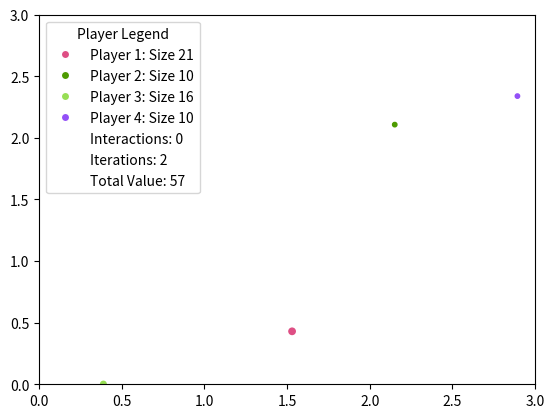

Write the Python code that produced this figure.
import numpy as np
import matplotlib.pyplot as plt
from matplotlib.animation import FuncAnimation
from matplotlib.lines import Line2D
import logging
import random

logging.basicConfig(level=logging.INFO)
logger = logging.getLogger(__name__)

# Define learning algorithms as classes
class TitForTat:
    def __init__(self):
        self.cooperate = True

    def play(self, opponent_cooperate):
        return self.cooperate

    def update(self, opponent_cooperate):
        self.cooperate = opponent_cooperate

class RandomPlay:
    def __init__(self):
        pass

    def play(self, opponent_cooperate=None):  
        return random.choice([True, False])

    def update(self, opponent_cooperate):
        pass

class Pavlov:
    def __init__(self):
        self.cooperate = True

    def play(self, opponent_cooperate=None):
        return self.cooperate

    def update(self, opponent_cooperate):
        if opponent_cooperate:
            self.cooperate = not self.cooperate

class FictitiousPlay:
    def __init__(self):
        self.cooperate_count = 0
        self.defect_count = 0

    def play(self, opponent_cooperate=None):
        return self.cooperate_count > self.defect_count

    def update(self, opponent_cooperate):
        if opponent_cooperate:
            self.cooperate_count += 1
        else:
            self.defect_count += 1

class QLearning:
    def __init__(self, learning_rate=0.1, discount_factor=0.9):
        self.learning_rate = learning_rate
        self.discount_factor = discount_factor
        self.q_table = {}

    def play(self, state):
        if state not in self.q_table:
            self.q_table[state] = 0.5  # Initial value for unknown states
        return random.random() < self.q_table[state]

    def update(self, state, reward, next_state):
        if state not in self.q_table:
            self.q_table[state] = 0.5  # Initial value for unknown states
        if next_state not in self.q_table:
            self.q_table[next_state] = 0.5  # Initial value for unknown states
        max_next_q = max(self.q_table[next_state], 0.5)  # Assume unknown states have value of 0.5
        self.q_table[state] += self.learning_rate * (reward + self.discount_factor * max_next_q - self.q_table[state])

class PlayerSimulation:
    def __init__(self, num_players=4, box_size=3, speed=0.1, interaction_distance=0.3, new_players_probability=0.05):
        self.num_players = num_players
        self.box_size = box_size
        self.speed = speed
        self.interaction_distance = interaction_distance
        self.new_players_probability = new_players_probability
        
        # Initialize players attributes
        self.players_sizes = np.random.randint(10, 25, size=num_players)
        self.players_positions = np.random.rand(num_players, 2) * box_size
        self.players_strategies = [random.choice([TitForTat(), RandomPlay(), Pavlov(), FictitiousPlay(), QLearning()]) for _ in range(num_players)]
        self.players_memory = np.zeros((num_players, num_players))
        self.interaction_counter = 0
        self.iteration_counter = 0
        self.players_colors = np.random.rand(num_players, 3)

        # Initialize variables for tracking player numbers and defeated players
        self.next_players_number = num_players + 1
        self.defeated_players_indices = set()

        # Initialize the plot
        self.fig, self.ax = plt.subplots()
        self.ax.set_xlim(0, box_size)
        self.ax.set_ylim(0, box_size)
        self.players = self.ax.scatter(self.players_positions[:, 0], self.players_positions[:, 1], c=self.players_colors)
        
        # Initialize legend
        self.legend_elements = []
        self.update_legend()
        self.legend = self.ax.legend(handles=self.legend_elements, loc='upper left', title='Player Legend')
        
        # Initialize animation
        self.ani = FuncAnimation(self.fig, self.update, frames=range(100), blit=True, interval=50)

    def remove_defeated_players(self):
        for idx in list(self.defeated_players_indices):
            players_label = f'Player {idx + 1}: Size {self.players_sizes[idx]}' if self.players_sizes[idx] > 0 else 'Defeated'
            players_index = next((i for i, handle in enumerate(self.legend_elements) if handle.get_label() == players_label), None)
            if players_index is not None:
                self.legend_elements.pop(players_index)
                logging.info(f"Player {idx+1} remains defeated.")
                self.defeated_players_indices.remove(idx)  # Remove players from defeated indices set
            else:
                logging.warning(f"Player {idx+1} not found in legend elements.")
                # Remove the players from defeated indices if it's not found in legend elements
                self.defeated_players_indices.remove(idx)

    def update_legend(self):
        legend_elements = []
        for i in range(self.num_players):
            size = self.players_sizes[i]
            if size > 0:
                legend_elements.append(Line2D([0], [0], marker='o', color='w', label=f'Player {i+1}: Size {size}', markerfacecolor=self.players_colors[i]))
            else:
                legend_elements.append(Line2D([0], [0], marker='o', color='w', label=f'Player {i+1}: Defeated', markerfacecolor='black', markersize=5))
        
        # Add legend elements for interactions, iterations, and total value
        legend_elements.append(Line2D([0], [0], color='w', lw=1, label=f'Interactions: {self.interaction_counter}'))
        legend_elements.append(Line2D([0], [0], color='w', lw=1, label=f'Iterations: {self.iteration_counter}'))
        legend_elements.append(Line2D([0], [0], color='w', lw=1, label=f'Total Value: {sum(self.players_sizes)}'))

        self.legend_elements = legend_elements
        self.legend = self.ax.legend(handles=legend_elements, loc='upper left', title='Player Legend')

    def close_event(self, event):
        plt.close(self.fig)
        strategies = self.gather_strategies()
        print("Player Strategies:")
        for players, strategy in strategies.items():
            print(f"{players}: {strategy}")

    def update(self, frame):
        self.iteration_counter += 1
        
        # Check if a new player spawns
        if np.random.rand() < self.new_players_probability:
            if self.num_players < 10:
                self.num_players += 1
                new_players_size = np.random.randint(10, 25)
                self.players_sizes = np.append(self.players_sizes, new_players_size)
                self.players_colors = np.vstack([self.players_colors, np.random.rand(1, 3)])
                self.players_strategies.append(random.choice([TitForTat(), RandomPlay(), Pavlov(), FictitiousPlay(), QLearning()]))
                self.players_memory = np.pad(self.players_memory, ((0, 1), (0, 1)), mode='constant')  # Expand player memory
                new_players_position = np.random.rand(1, 2) * self.box_size
                self.players_positions = np.vstack([self.players_positions, new_players_position])
            logging.info(f"Player {self.next_players_number} has been added.")
            self.next_players_number += 1

        self.remove_defeated_players()

        # Check if a player has been defeated and add a new player in the next iteration
        if self.defeated_players_indices:
            self.num_players += 1
            new_players_size = np.random.randint(10, 25)
            self.players_sizes = np.append(self.players_sizes, new_players_size)
            self.players_colors = np.vstack([self.players_colors, np.random.rand(1, 3)])
            self.players_strategies.append(random.choice([TitForTat(), RandomPlay(), Pavlov(), FictitiousPlay(), QLearning()]))
            self.players_memory = np.pad(self.players_memory, ((0, 1), (0, 1)), mode='constant')  # Expand player memory
            new_players_position = np.random.rand(1, 2) * self.box_size
            self.players_positions = np.vstack([self.players_positions, new_players_position])
            logging.info(f"A new player has been added after another player was defeated.")
            
            # Clear defeated player indices after adding a new player
            self.defeated_players_indices = set()

        for i in range(self.num_players):
            self.players_positions[i] += np.random.uniform(-self.speed, self.speed, size=2)
            self.players_positions[i] = np.clip(self.players_positions[i], 0, self.box_size)

        for i in range(self.num_players):
            for j in range(i + 1, self.num_players):
                distance = np.linalg.norm(self.players_positions[i] - self.players_positions[j])
                if distance < self.interaction_distance and self.players_sizes[i] > 0 and self.players_sizes[j] > 0:
                    self.interaction_counter += 1
                    cooperate_i = self.players_strategies[i].play(self.players_memory[i, j])
                    cooperate_j = self.players_strategies[j].play(self.players_memory[j, i])

                    self.players_memory[i, j] = cooperate_i
                    self.players_memory[j, i] = cooperate_j
                    
                    if cooperate_i and cooperate_j:
                        self.players_sizes[i] += 3
                        self.players_sizes[j] += 3
                        logger.info(f"Player {i+1} and Player {j+1} cooperated!")
                    elif cooperate_i and not cooperate_j:
                        self.players_sizes[i] -= 2
                        self.players_sizes[j] += 5
                        logger.info(f"Player {i+1} cooperated but Player {j+1} defected.")
                    elif not cooperate_i and cooperate_j:
                        self.players_sizes[i] += 5
                        self.players_sizes[j] -= 2
                        logger.info(f"Player {i+1} defected when Player {j+1} cooperated.")
                    else:
                        self.players_sizes[i] -= 5
                        self.players_sizes[j] -= 5
                        logger.info(f"Player {i+1} and Player {j+1} defected!")

                    self.players_sizes = np.maximum(self.players_sizes, 0)
                    
                    if self.players_sizes[i] >= 0.25 * sum(self.players_sizes):
                        self.players_sizes[j] //= 2
                        redistributed_value = self.players_sizes[j] // (self.num_players - 1)
                        self.players_sizes += redistributed_value
                        logger.info(f"Antitrust scrutiny policy applied. Player {j+1} got its size redistributed.")

                    if self.players_sizes[i] >= 2 * self.players_sizes[j]:
                        logger.info(f"Player {i+1} consumed Player {j+1} as it was twice as big.")
                        self.players_sizes[j] = 0

                        if np.random.rand() < 0.5 and self.players_sizes[j] <= 0:
                            recovered_amount = np.random.randint(10, 25)  # Random amount of recovery
                            self.players_sizes[j] = recovered_amount
                            logging.info(f"The Government has bailed Player {j+1} with size {recovered_amount}.") # Skip spawning a new Player if this Player recovers
                        else:
                            self.skip_new_players_spawn = True
                            self.defeated_players_indices.add(j)

                    elif self.players_sizes[j] >= 2 * self.players_sizes[i]:
                        logger.info(f"Player {j+1} consumed Player {i+1} as it was twice as big.")
                        self.players_sizes[i] = 0
                        self.defeated_players_indices.add(i)

                        if np.random.rand() < 0.5 and self.players_sizes[i] <= 0:
                            recovered_amount = np.random.randint(10, 25)  # Random amount of recovery
                            self.players_sizes[i] = recovered_amount
                            logging.info(f"The Government has bailed Player {i+1} with size {recovered_amount}.") # Skip spawning a new Player if this Player recovers
                        else:
                            self.skip_new_players_spawn = True

        self.players.set_offsets(self.players_positions)
        self.players.set_sizes(self.players_sizes)

        self.update_legend()
        self.legend = self.ax.legend(handles=self.legend_elements, loc='upper left', title='Player Legend')

        return self.players, self.legend

class YourClass:
    def __init__(self):
        self.num_players = 0
        self.strategy_names = {
            0: "TitForTat",
            1: "RandomPlay",
            2: "Pavlov",
            3: "FictitiousPlay",
            4: "QLearning"
        }
        self.players_strategies = {}
    
    def assign_strategies(self):
        available_strategies = list(self.strategy_names.keys())
        self.players_strategies = {f"Player {i+1}": random.choice(available_strategies) for i in range(self.num_players)}
    
    def gather_strategies(self):
        return {player: self.strategy_names.get(strategy, 'Unknown Strategy') for player, strategy in self.players_strategies.items()}
    
    def display_strategies(self):
        strategies = self.gather_strategies()
        print(strategies)
        print("Player Strategies:")
        for player, strategy in strategies.items():
            print(f"{player}: {strategy}")

# Instantiate YourClass
your_instance = YourClass()

# Set the number of players
your_instance.num_players = 1000

# Assign strategies to players
your_instance.assign_strategies()

# Display the assigned strategies
your_instance.display_strategies()

# Set up logging configuration
logging.basicConfig(level=logging.INFO)

# Create PlayerSimulation instance
player_simulation = PlayerSimulation()

# Show the plot
plt.show()
